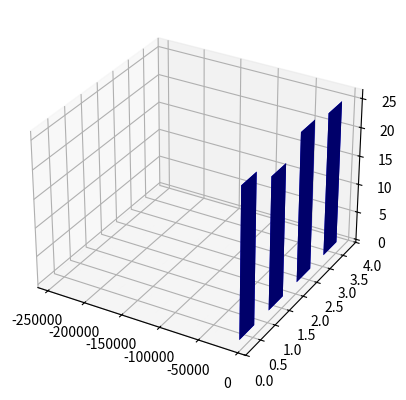

Generate this figure with matplotlib:


from mpl_toolkits.mplot3d import Axes3D
import matplotlib.pyplot as plt
import numpy as np

fig = plt.figure()
ax = fig.add_subplot(111, projection='3d')
x, y = np.random.rand(2, 100) * 4
hist, xedges, yedges = np.histogram2d(x, y, [32,4], range=[[-246400, 4], [0, 4]])

# Construct arrays for the anchor positions of the 16 bars.
# Note: np.meshgrid gives arrays in (ny, nx) so we use 'F' to flatten xpos,
# ypos in column-major order. For numpy >= 1.7, we could instead call meshgrid
# with indexing='ij'.
xpos, ypos = np.meshgrid(xedges[:-1] + 0.25, yedges[:-1] + 0.25)
xpos = xpos.flatten('F')
ypos = ypos.flatten('F')
zpos = np.zeros_like(xpos)

# Construct arrays with the dimensions for the 16 bars.
dx = 0.5 * np.ones_like(zpos)
dy = dx.copy()
dz = hist.flatten()

ax.bar3d(xpos, ypos, zpos, dx, dy, dz, color='b', zsort='average')

plt.show()